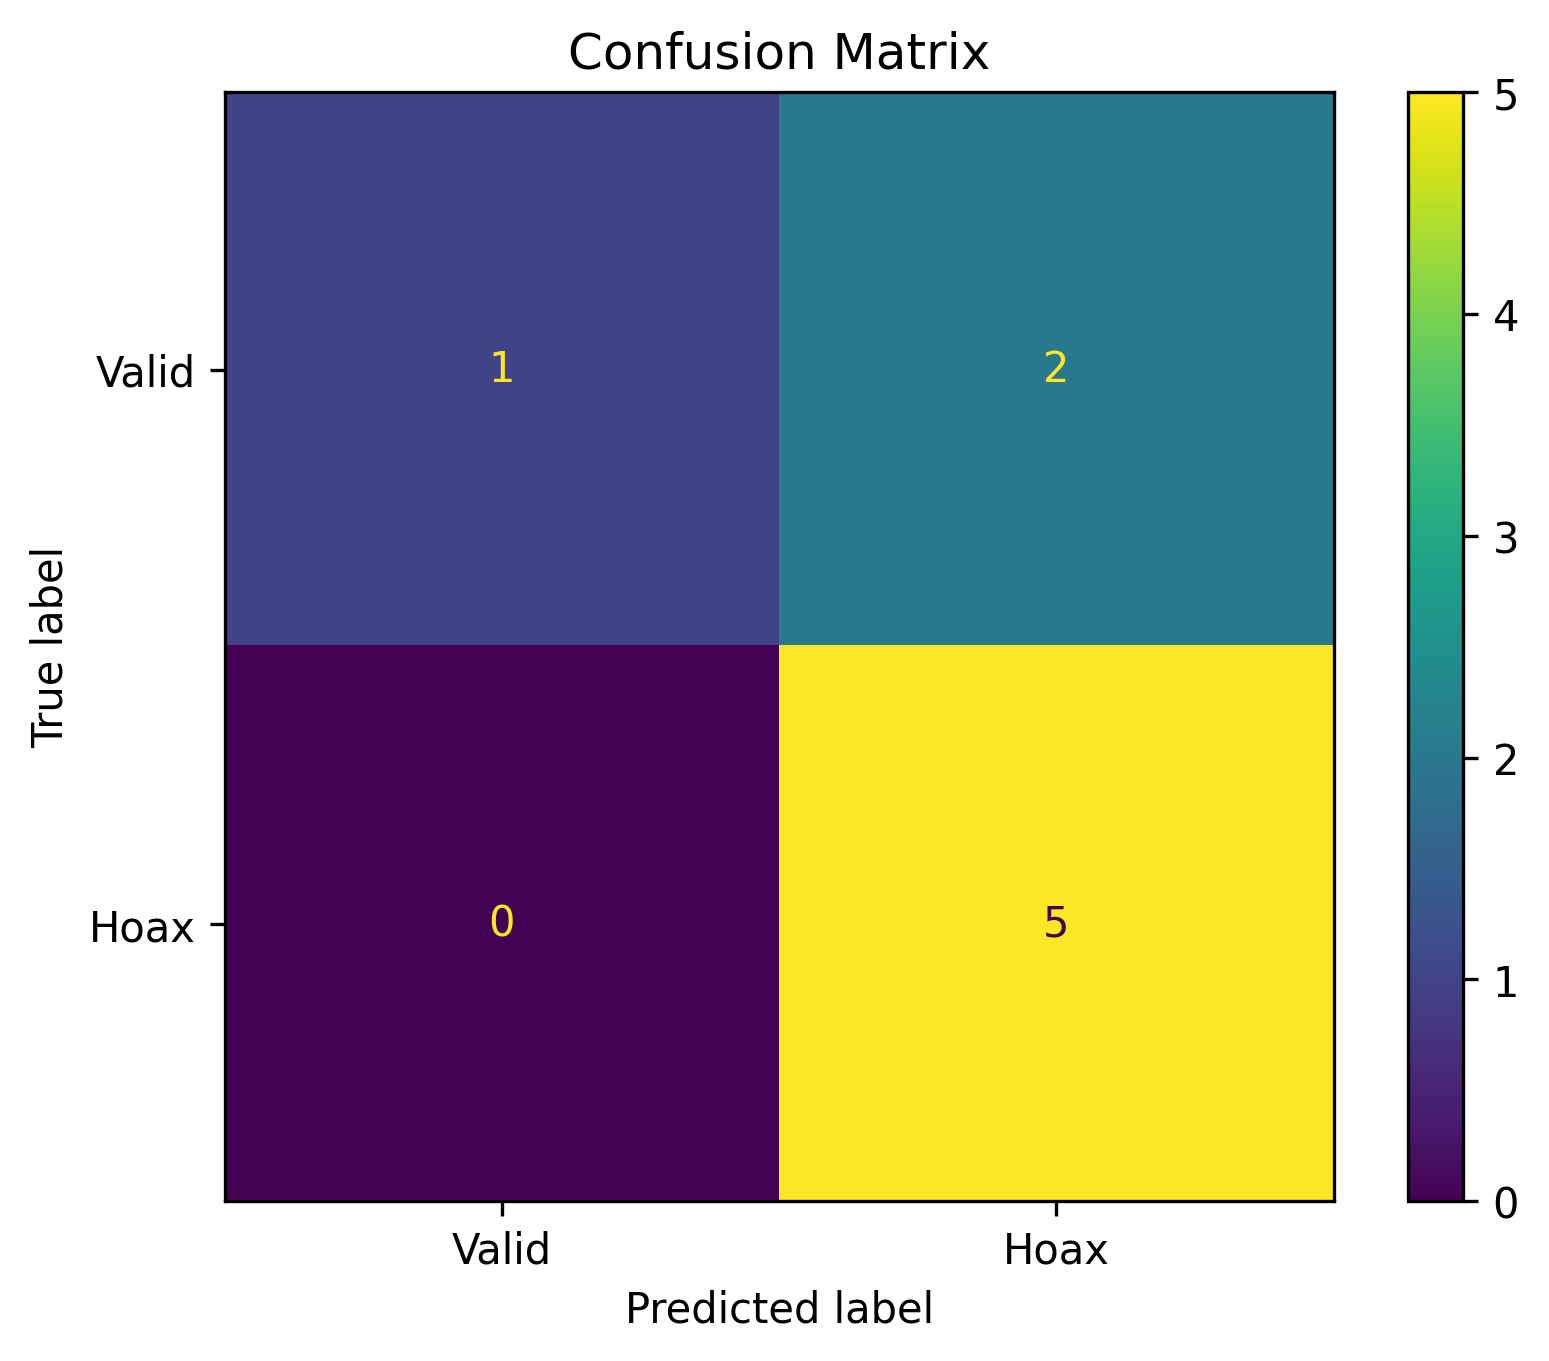

The table this chart was drawn from, first rows:
, Pred Valid, Pred Hoax
GT Valid, 1, 2
GT Hoax, 0, 5
